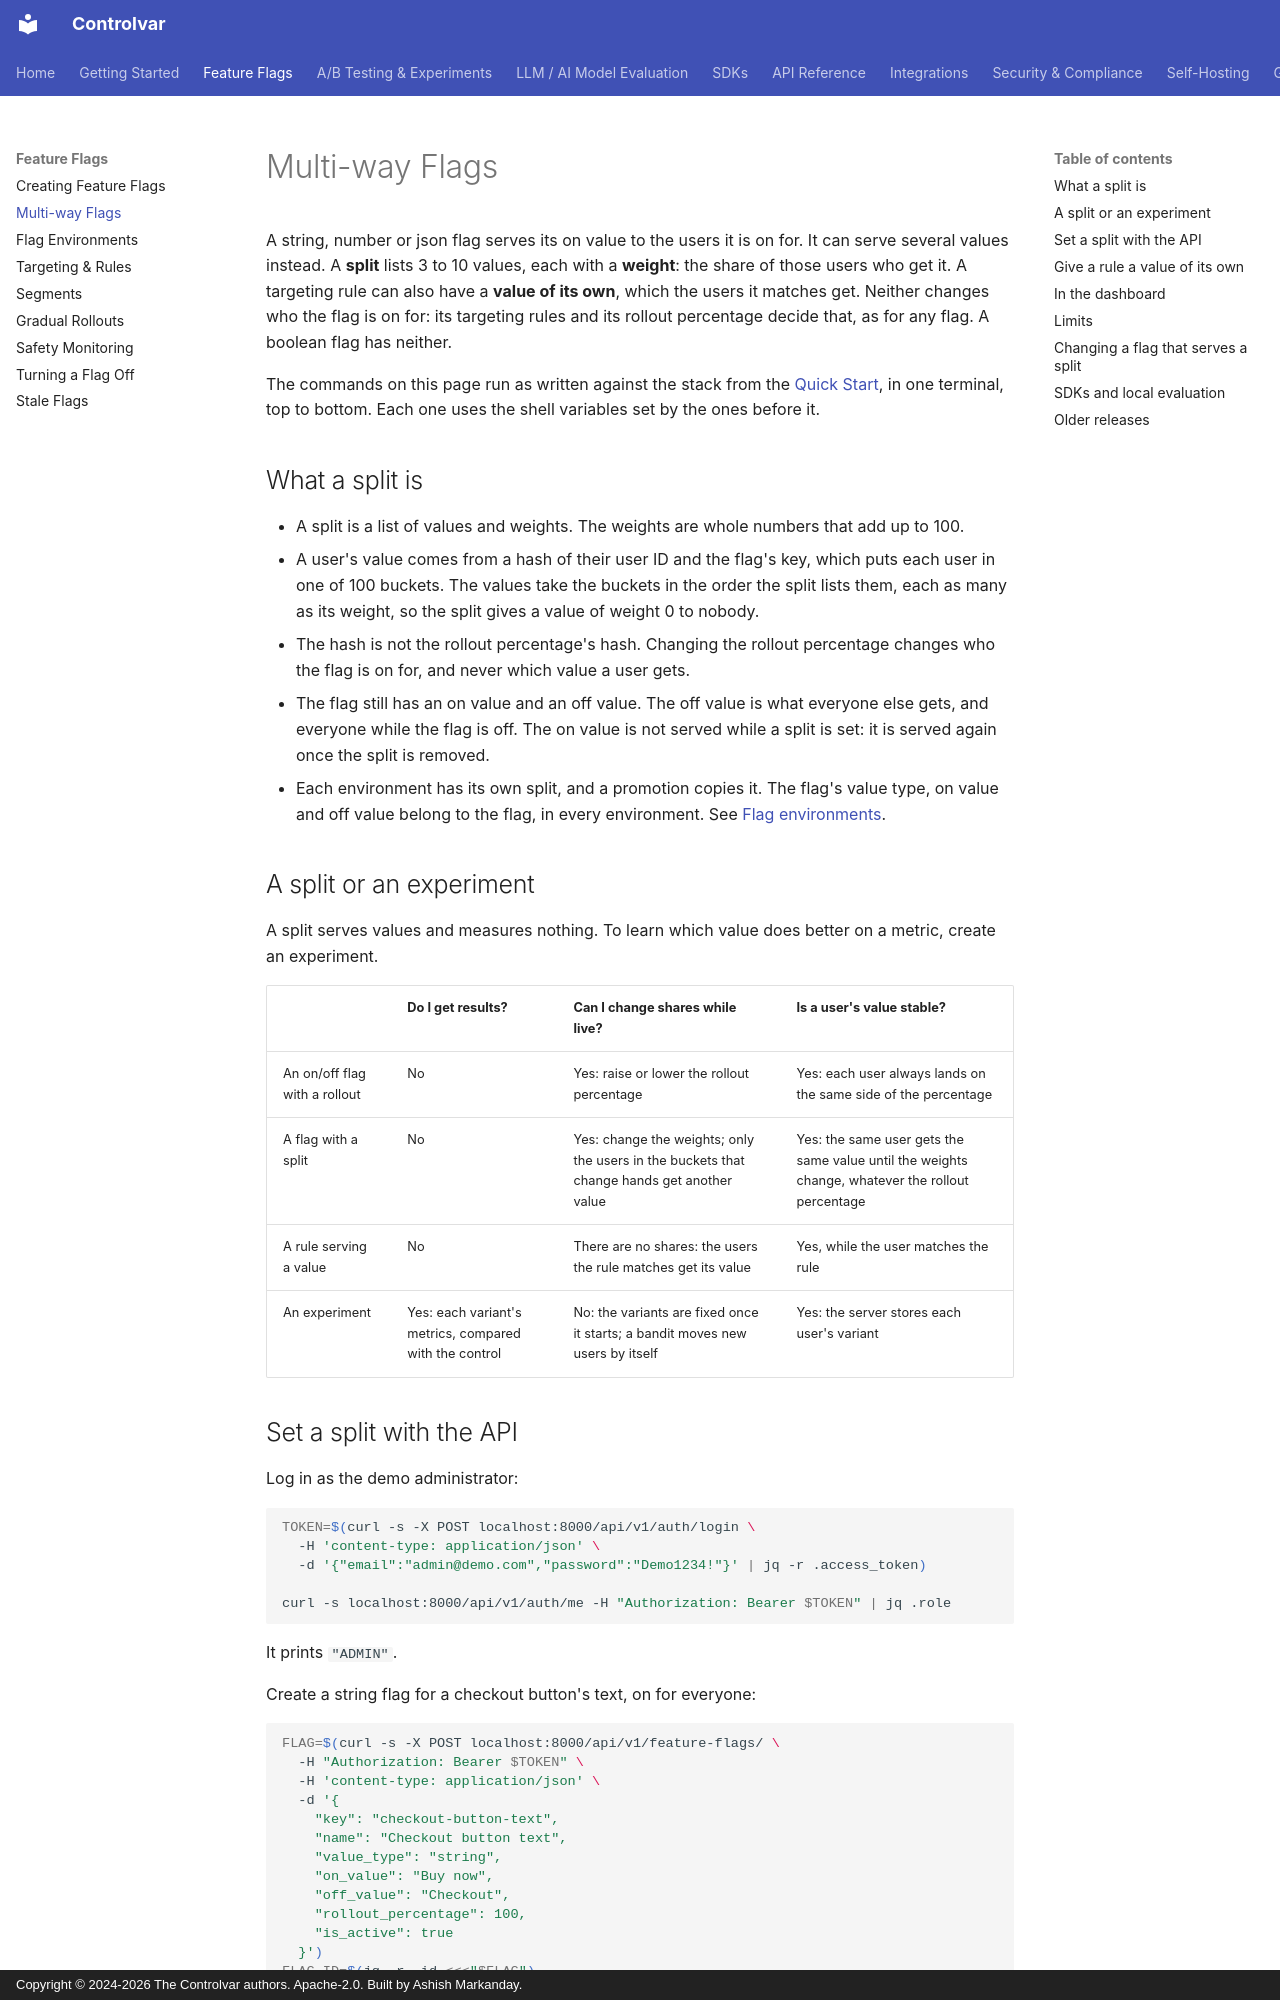

repository: Controlvar/controlvar · page: feature-flags/multi-way/index.html · generator: mkdocs · copyright: Copyright © 2024-2026 The Controlvar authors. Apache-2.0. Built by Ashish Markanday.

---
title: Multi-way flags, a split and a rule's own value
description: "Serve one of 3 to 10 values to the users a string, number or json flag is on for, by whole-number weights, or give a targeting rule a value of its own, in the dashboard or with the REST API."
---

# Multi-way Flags

A string, number or json flag serves its on value to the users it is on for. It can serve
several values instead. A **split** lists 3 to 10 values, each with a **weight**: the share of
those users who get it. A targeting rule can also have a **value of its own**, which the users it
matches get. Neither changes who the flag is on for: its targeting rules and its rollout
percentage decide that, as for any flag. A boolean flag has neither.

The commands on this page run as written against the stack from the
[Quick Start](../getting-started/quick-start.md), in one terminal, top to bottom. Each one uses
the shell variables set by the ones before it.

## What a split is

- A split is a list of values and weights. The weights are whole numbers that add up to 100.
- A user's value comes from a hash of their user ID and the flag's key, which puts each user in
  one of 100 buckets. The values take the buckets in the order the split lists them, each as
  many as its weight, so the split gives a value of weight 0 to nobody.
- The hash is not the rollout percentage's hash. Changing the rollout percentage changes who
  the flag is on for, and never which value a user gets.
- The flag still has an on value and an off value. The off value is what everyone else gets,
  and everyone while the flag is off. The on value is not served while a split is set: it is
  served again once the split is removed.
- Each environment has its own split, and a promotion copies it. The flag's value type, on
  value and off value belong to the flag, in every environment. See
  [Flag environments](environments.md).

## A split or an experiment

A split serves values and measures nothing. To learn which value does better on a metric,
create an experiment.

| | Do I get results? | Can I change shares while live? | Is a user's value stable? |
|---|---|---|---|
| An on/off flag with a rollout | No | Yes: raise or lower the rollout percentage | Yes: each user always lands on the same side of the percentage |
| A flag with a split | No | Yes: change the weights; only the users in the buckets that change hands get another value | Yes: the same user gets the same value until the weights change, whatever the rollout percentage |
| A rule serving a value | No | There are no shares: the users the rule matches get its value | Yes, while the user matches the rule |
| An experiment | Yes: each variant's metrics, compared with the control | No: the variants are fixed once it starts; a bandit moves new users by itself | Yes: the server stores each user's variant |
